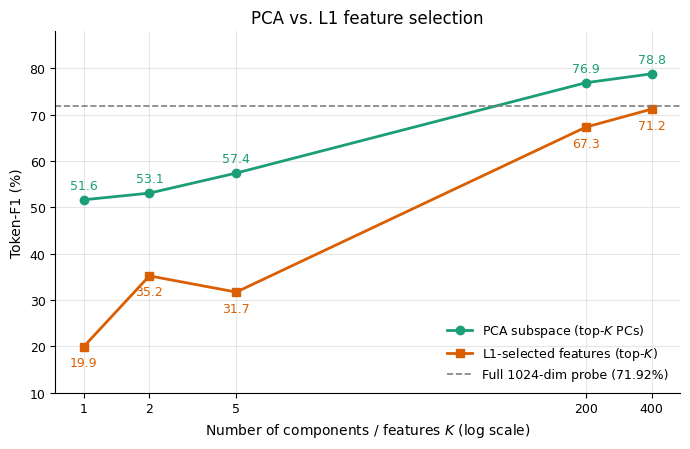

Reproduce this figure in Python.
"""
PCA subspaces vs. L1-selected features: Token-F1 as a function of K.
Values are hardcoded from Table l2_verification and Table pca_verification.
    python plot_pca_vs_l1_final.py
"""
import matplotlib
matplotlib.use('Agg')
import matplotlib.pyplot as plt

# --- Clean Native Font & Style Configuration ---
plt.rcParams.update({
    "text.usetex": False,
    "font.family": "sans-serif",
    "font.sans-serif": ["Carlito", "Caladea", "DejaVu Sans", "Helvetica", "Arial"],
    "axes.labelsize": 10,
    "font.size": 10,
    "legend.fontsize": 9,
    "xtick.labelsize": 9,
    "ytick.labelsize": 9,
    "pdf.fonttype": 42,
    "ps.fonttype": 42,
})

K = [1, 2, 5, 200, 400]
pca_f1 = [51.64, 53.08, 57.41, 76.91, 78.83]  # Top-K PCA Token-F1 (%)
l1_f1 = [19.94, 35.22, 31.72, 67.33, 71.21]   # Top-K L1-selected Token-F1 (%)
FULL_F1 = 71.92                                # Full 1024-dim probe

fig, ax = plt.subplots(figsize=(7, 4.6))

ax.plot(K, pca_f1, marker="o", linewidth=2, color="#1b9e77",
        label="PCA subspace (top-$K$ PCs)")
ax.plot(K, l1_f1, marker="s", linewidth=2, color="#d95f02",
        label="L1-selected features (top-$K$)")
ax.axhline(FULL_F1, color="grey", linestyle="--", linewidth=1.2,
           label=f"Full 1024-dim probe ({FULL_F1:.2f}%)")

# Value labels: PCA above its points, L1 below its points
for k, v in zip(K, pca_f1):
    ax.annotate(f"{v:.1f}", (k, v), textcoords="offset points", xytext=(0, 8),
                ha="center", fontsize=9, color="#1b9e77")
for k, v in zip(K, l1_f1):
    ax.annotate(f"{v:.1f}", (k, v), textcoords="offset points", xytext=(0, -14),
                ha="center", fontsize=9, color="#d95f02")

ax.set_xscale("log")
ax.set_xticks(K)
ax.set_xticklabels([str(k) for k in K])
ax.minorticks_off()
ax.set_xlabel("Number of components / features $K$ (log scale)")
ax.set_ylabel("Token-F1 (%)")
ax.set_ylim(10, 88)
ax.set_title("PCA vs. L1 feature selection")
ax.legend(frameon=False, loc="lower right")
ax.grid(alpha=0.3)
ax.spines[["top", "right"]].set_visible(False)

fig.tight_layout()
fig.savefig("pca_vs_l1_comparison.pdf", bbox_inches="tight")
print("Saved pca_vs_l1_comparison.pdf")
